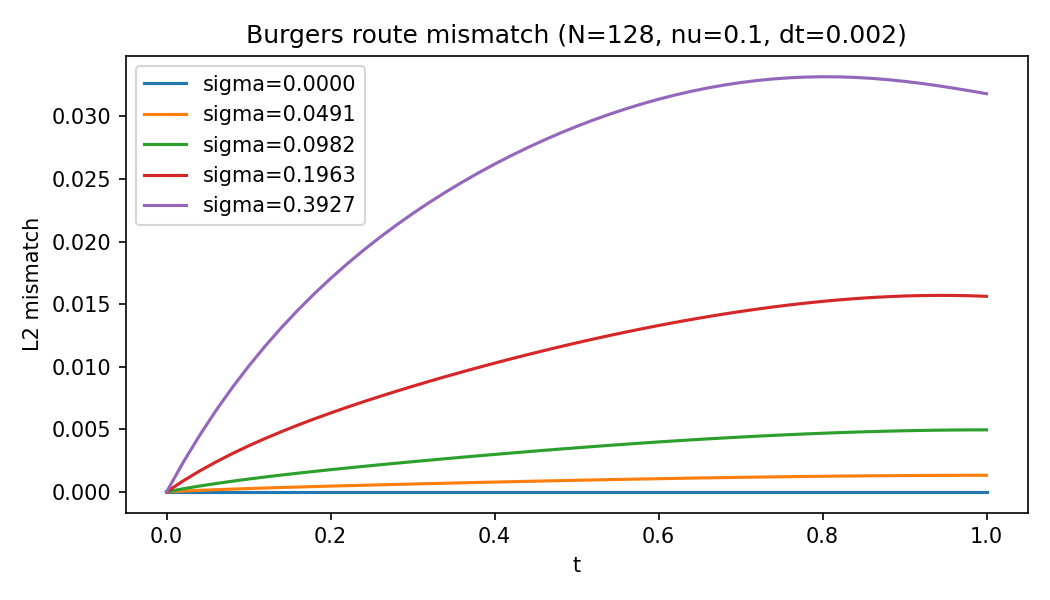

The data file committed next to this chart (first rows):
seed, N, nu, dt, tmax, sigma, t, mismatch_l2
60, 128, 0.1, 0.002, 1.0, 0.0, 0.0, 0.0
60, 128, 0.1, 0.002, 1.0, 0.0, 0.02, 0.0
60, 128, 0.1, 0.002, 1.0, 0.0, 0.04, 0.0
60, 128, 0.1, 0.002, 1.0, 0.0, 0.06, 0.0
60, 128, 0.1, 0.002, 1.0, 0.0, 0.08, 0.0
60, 128, 0.1, 0.002, 1.0, 0.0, 0.1, 0.0
60, 128, 0.1, 0.002, 1.0, 0.0, 0.12, 0.0
60, 128, 0.1, 0.002, 1.0, 0.0, 0.14, 0.0
60, 128, 0.1, 0.002, 1.0, 0.0, 0.16, 0.0
60, 128, 0.1, 0.002, 1.0, 0.0, 0.18, 0.0
60, 128, 0.1, 0.002, 1.0, 0.0, 0.2, 0.0
60, 128, 0.1, 0.002, 1.0, 0.0, 0.22, 0.0
60, 128, 0.1, 0.002, 1.0, 0.0, 0.24, 0.0
60, 128, 0.1, 0.002, 1.0, 0.0, 0.26, 0.0
60, 128, 0.1, 0.002, 1.0, 0.0, 0.28, 0.0
60, 128, 0.1, 0.002, 1.0, 0.0, 0.3, 0.0
60, 128, 0.1, 0.002, 1.0, 0.0, 0.32, 0.0
60, 128, 0.1, 0.002, 1.0, 0.0, 0.34, 0.0
60, 128, 0.1, 0.002, 1.0, 0.0, 0.36, 0.0
60, 128, 0.1, 0.002, 1.0, 0.0, 0.38, 0.0
60, 128, 0.1, 0.002, 1.0, 0.0, 0.4, 0.0
60, 128, 0.1, 0.002, 1.0, 0.0, 0.42, 0.0
60, 128, 0.1, 0.002, 1.0, 0.0, 0.44, 0.0
60, 128, 0.1, 0.002, 1.0, 0.0, 0.46, 0.0
60, 128, 0.1, 0.002, 1.0, 0.0, 0.48, 0.0
60, 128, 0.1, 0.002, 1.0, 0.0, 0.5, 0.0
60, 128, 0.1, 0.002, 1.0, 0.0, 0.52, 0.0
60, 128, 0.1, 0.002, 1.0, 0.0, 0.54, 0.0
60, 128, 0.1, 0.002, 1.0, 0.0, 0.56, 0.0
60, 128, 0.1, 0.002, 1.0, 0.0, 0.58, 0.0
60, 128, 0.1, 0.002, 1.0, 0.0, 0.6, 0.0
60, 128, 0.1, 0.002, 1.0, 0.0, 0.62, 0.0
60, 128, 0.1, 0.002, 1.0, 0.0, 0.64, 0.0
60, 128, 0.1, 0.002, 1.0, 0.0, 0.66, 0.0
60, 128, 0.1, 0.002, 1.0, 0.0, 0.68, 0.0
60, 128, 0.1, 0.002, 1.0, 0.0, 0.7, 0.0
60, 128, 0.1, 0.002, 1.0, 0.0, 0.72, 0.0
60, 128, 0.1, 0.002, 1.0, 0.0, 0.74, 0.0
60, 128, 0.1, 0.002, 1.0, 0.0, 0.76, 0.0
60, 128, 0.1, 0.002, 1.0, 0.0, 0.78, 0.0
60, 128, 0.1, 0.002, 1.0, 0.0, 0.8, 0.0
60, 128, 0.1, 0.002, 1.0, 0.0, 0.82, 0.0
60, 128, 0.1, 0.002, 1.0, 0.0, 0.84, 0.0
60, 128, 0.1, 0.002, 1.0, 0.0, 0.86, 0.0
60, 128, 0.1, 0.002, 1.0, 0.0, 0.88, 0.0
60, 128, 0.1, 0.002, 1.0, 0.0, 0.9, 0.0
60, 128, 0.1, 0.002, 1.0, 0.0, 0.92, 0.0
60, 128, 0.1, 0.002, 1.0, 0.0, 0.94, 0.0
60, 128, 0.1, 0.002, 1.0, 0.0, 0.96, 0.0
60, 128, 0.1, 0.002, 1.0, 0.0, 0.98, 0.0
60, 128, 0.1, 0.002, 1.0, 0.0, 1.0, 0.0
60, 128, 0.1, 0.002, 1.0, 0.04909, 0.0, 0.0
60, 128, 0.1, 0.002, 1.0, 0.04909, 0.02, 6.207732382403986e-05
60, 128, 0.1, 0.002, 1.0, 0.04909, 0.04, 0.0001184
60, 128, 0.1, 0.002, 1.0, 0.04909, 0.06, 0.0001701
60, 128, 0.1, 0.002, 1.0, 0.04909, 0.08, 0.0002179
60, 128, 0.1, 0.002, 1.0, 0.04909, 0.1, 0.0002627
60, 128, 0.1, 0.002, 1.0, 0.04909, 0.12, 0.0003049
60, 128, 0.1, 0.002, 1.0, 0.04909, 0.14, 0.0003451
60, 128, 0.1, 0.002, 1.0, 0.04909, 0.16, 0.0003835
... 195 more rows
